4-way image classification set "data3" from GitHub (TylerLababidi/ASaAI); label vocabulary: mild demented, moderate demented, non demented, very mild demented.

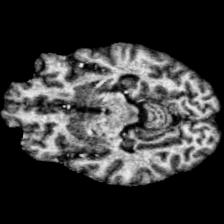
Label: very mild demented

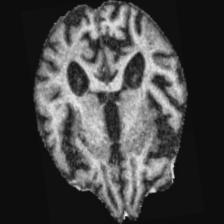
Label: moderate demented

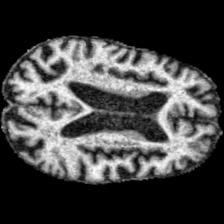
Label: moderate demented

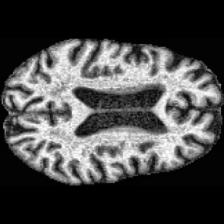
Label: very mild demented

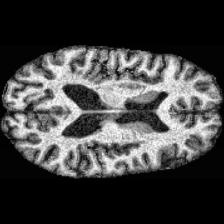
Label: non demented

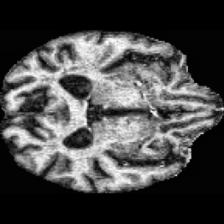
Label: mild demented
